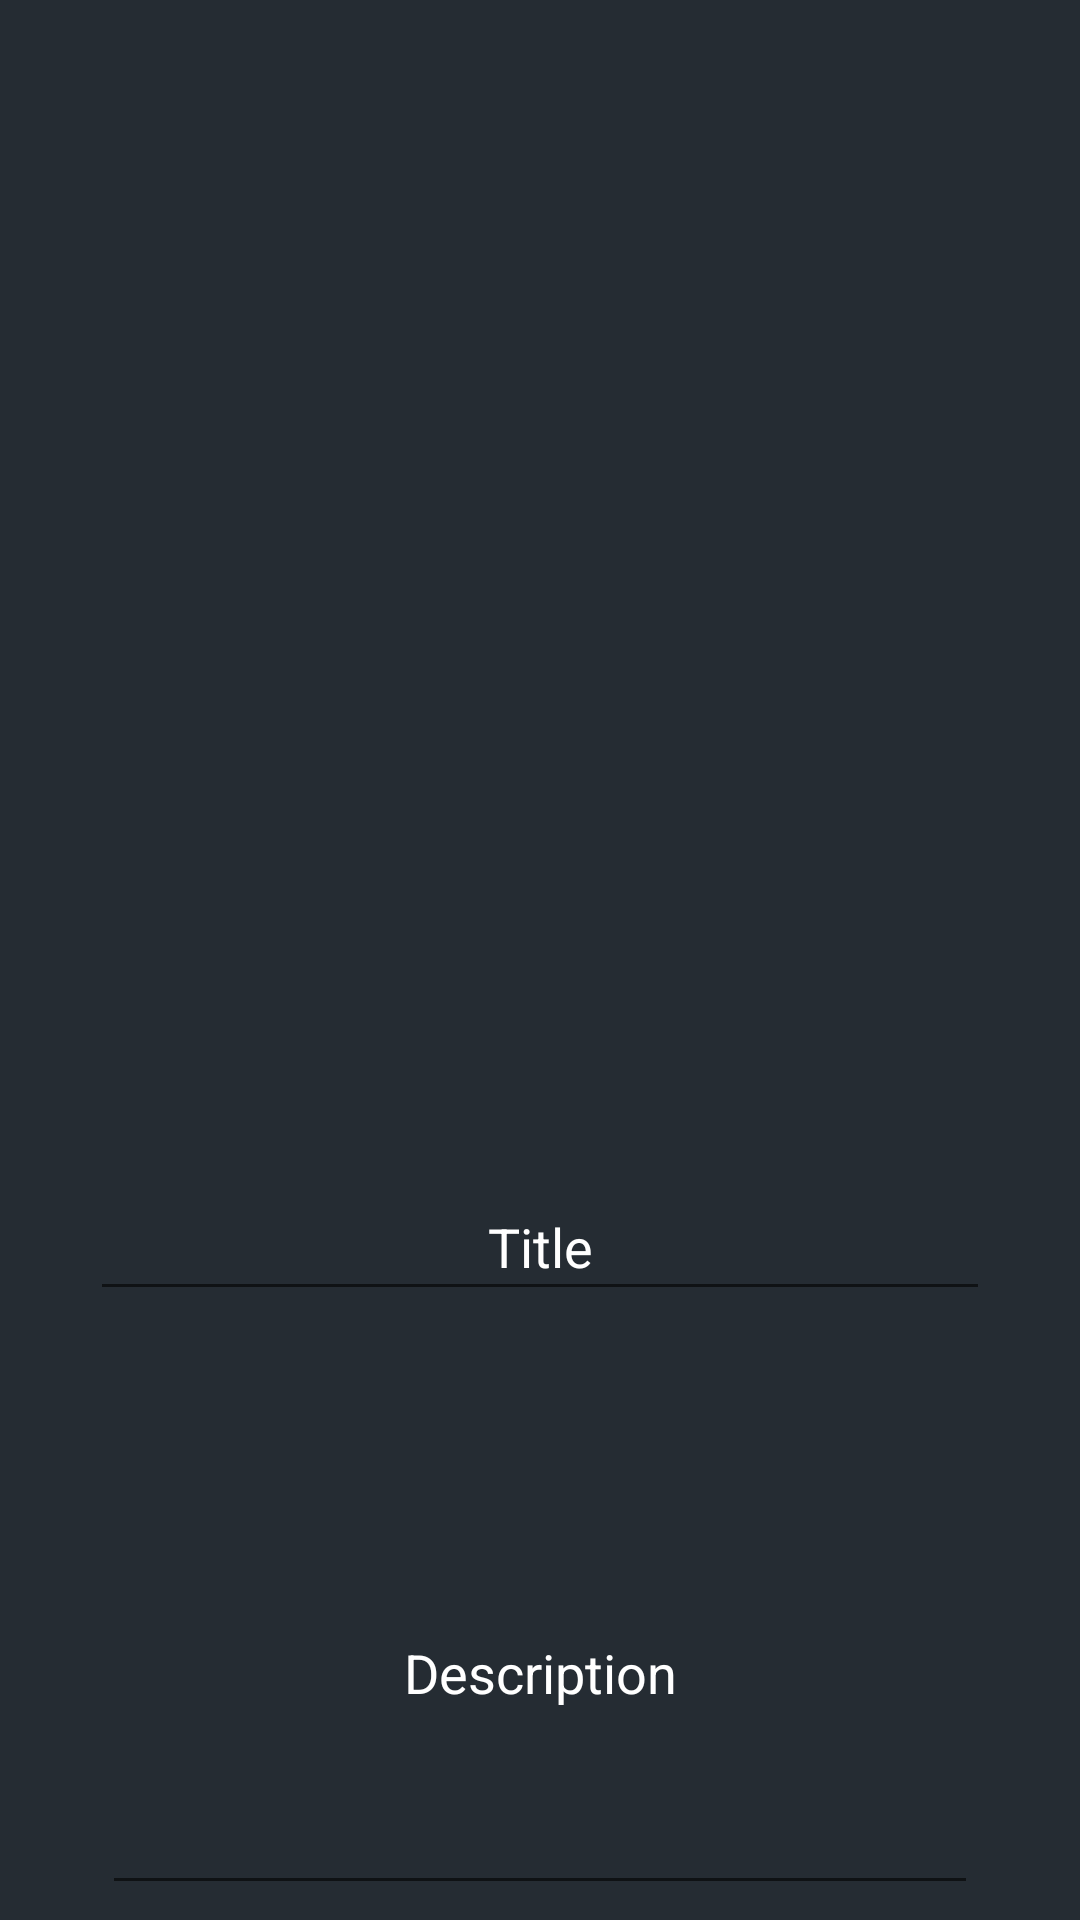

The Android layout XML behind this screen, and the referenced resources:
<!-- AndroidManifest.xml: application theme Theme.ReceptBoken -->
<!-- res/layout/activity_main.xml -->
<?xml version="1.0" encoding="utf-8"?>
<androidx.constraintlayout.widget.ConstraintLayout xmlns:android="http://schemas.android.com/apk/res/android"
    xmlns:app="http://schemas.android.com/apk/res-auto"
    xmlns:tools="http://schemas.android.com/tools"
    android:layout_width="match_parent"
    android:layout_height="match_parent"
    android:background="#252C33"
    tools:context=".MainActivity">

    <androidx.recyclerview.widget.RecyclerView
        android:id="@+id/recyclerView"
        android:layout_width="342dp"
        android:layout_height="330dp"
        android:layout_margin="30dp"
        app:layout_constraintBaseline_toTopOf="parent"
        app:layout_constraintLeft_toLeftOf="parent"
        app:layout_constraintLeft_toRightOf="parent"
        app:layout_constraintTop_toTopOf="parent" />

    <Button
        android:id="@+id/button"
        android:layout_width="wrap_content"
        android:layout_height="wrap_content"
        android:layout_marginEnd="36dp"
        android:layout_marginBottom="24dp"
        android:onClick="onAdd"
        android:text="@string/addButtonText"
        app:layout_constraintBottom_toBottomOf="parent"
        app:layout_constraintEnd_toEndOf="parent"
        app:layout_constraintTop_toBottomOf="@+id/txtDescription"
        app:layout_constraintVertical_bias="0.875" />

    <EditText
        android:id="@+id/txtTitle"
        android:layout_width="0dp"
        android:layout_height="46dp"
        android:layout_marginStart="30dp"
        android:layout_marginTop="31dp"
        android:layout_marginEnd="30dp"
        android:ems="10"
        android:inputType="textPersonName"
        android:text="Title"
        android:textAlignment="center"
        android:textColor="#FFFFFF"
        app:layout_constraintEnd_toEndOf="parent"
        app:layout_constraintStart_toStartOf="parent"
        app:layout_constraintTop_toBottomOf="@+id/recyclerView" />

    <EditText
        android:id="@+id/txtDescription"
        android:layout_width="0dp"
        android:layout_height="158dp"
        android:layout_marginStart="34dp"
        android:layout_marginTop="40dp"
        android:layout_marginEnd="34dp"
        android:ems="10"
        android:inputType="textPersonName"
        android:singleLine="false"
        android:text="Description"
        android:textAlignment="center"
        android:textColor="#FFFFFF"
        app:layout_constraintEnd_toEndOf="parent"
        app:layout_constraintHorizontal_bias="1.0"
        app:layout_constraintStart_toStartOf="parent"
        app:layout_constraintTop_toBottomOf="@+id/txtTitle" />

</androidx.constraintlayout.widget.ConstraintLayout>
<!-- resources referenced by this layout -->
<resources>
  <string name="addButtonText">Add</string>
  <style name="Theme.ReceptBoken" parent="Theme.MaterialComponents.DayNight.DarkActionBar">
          
          <item name="colorPrimary">@color/purple_500</item>
          <item name="colorPrimaryVariant">@color/purple_700</item>
          <item name="colorOnPrimary">@color/white</item>
          
          <item name="colorSecondary">@color/teal_200</item>
          <item name="colorSecondaryVariant">@color/teal_700</item>
          <item name="colorOnSecondary">@color/black</item>
          
          <item name="android:statusBarColor" tools:targetApi="l">?attr/colorPrimaryVariant</item>
          
      </style>
  <color name="purple_500">#F6C90E</color>
  <color name="purple_700">#F6C90E</color>
  <color name="white">#FFFFFFFF</color>
  <color name="teal_200">#FF03DAC5</color>
  <color name="teal_700">#FF018786</color>
  <color name="black">#FF000000</color>
</resources>
